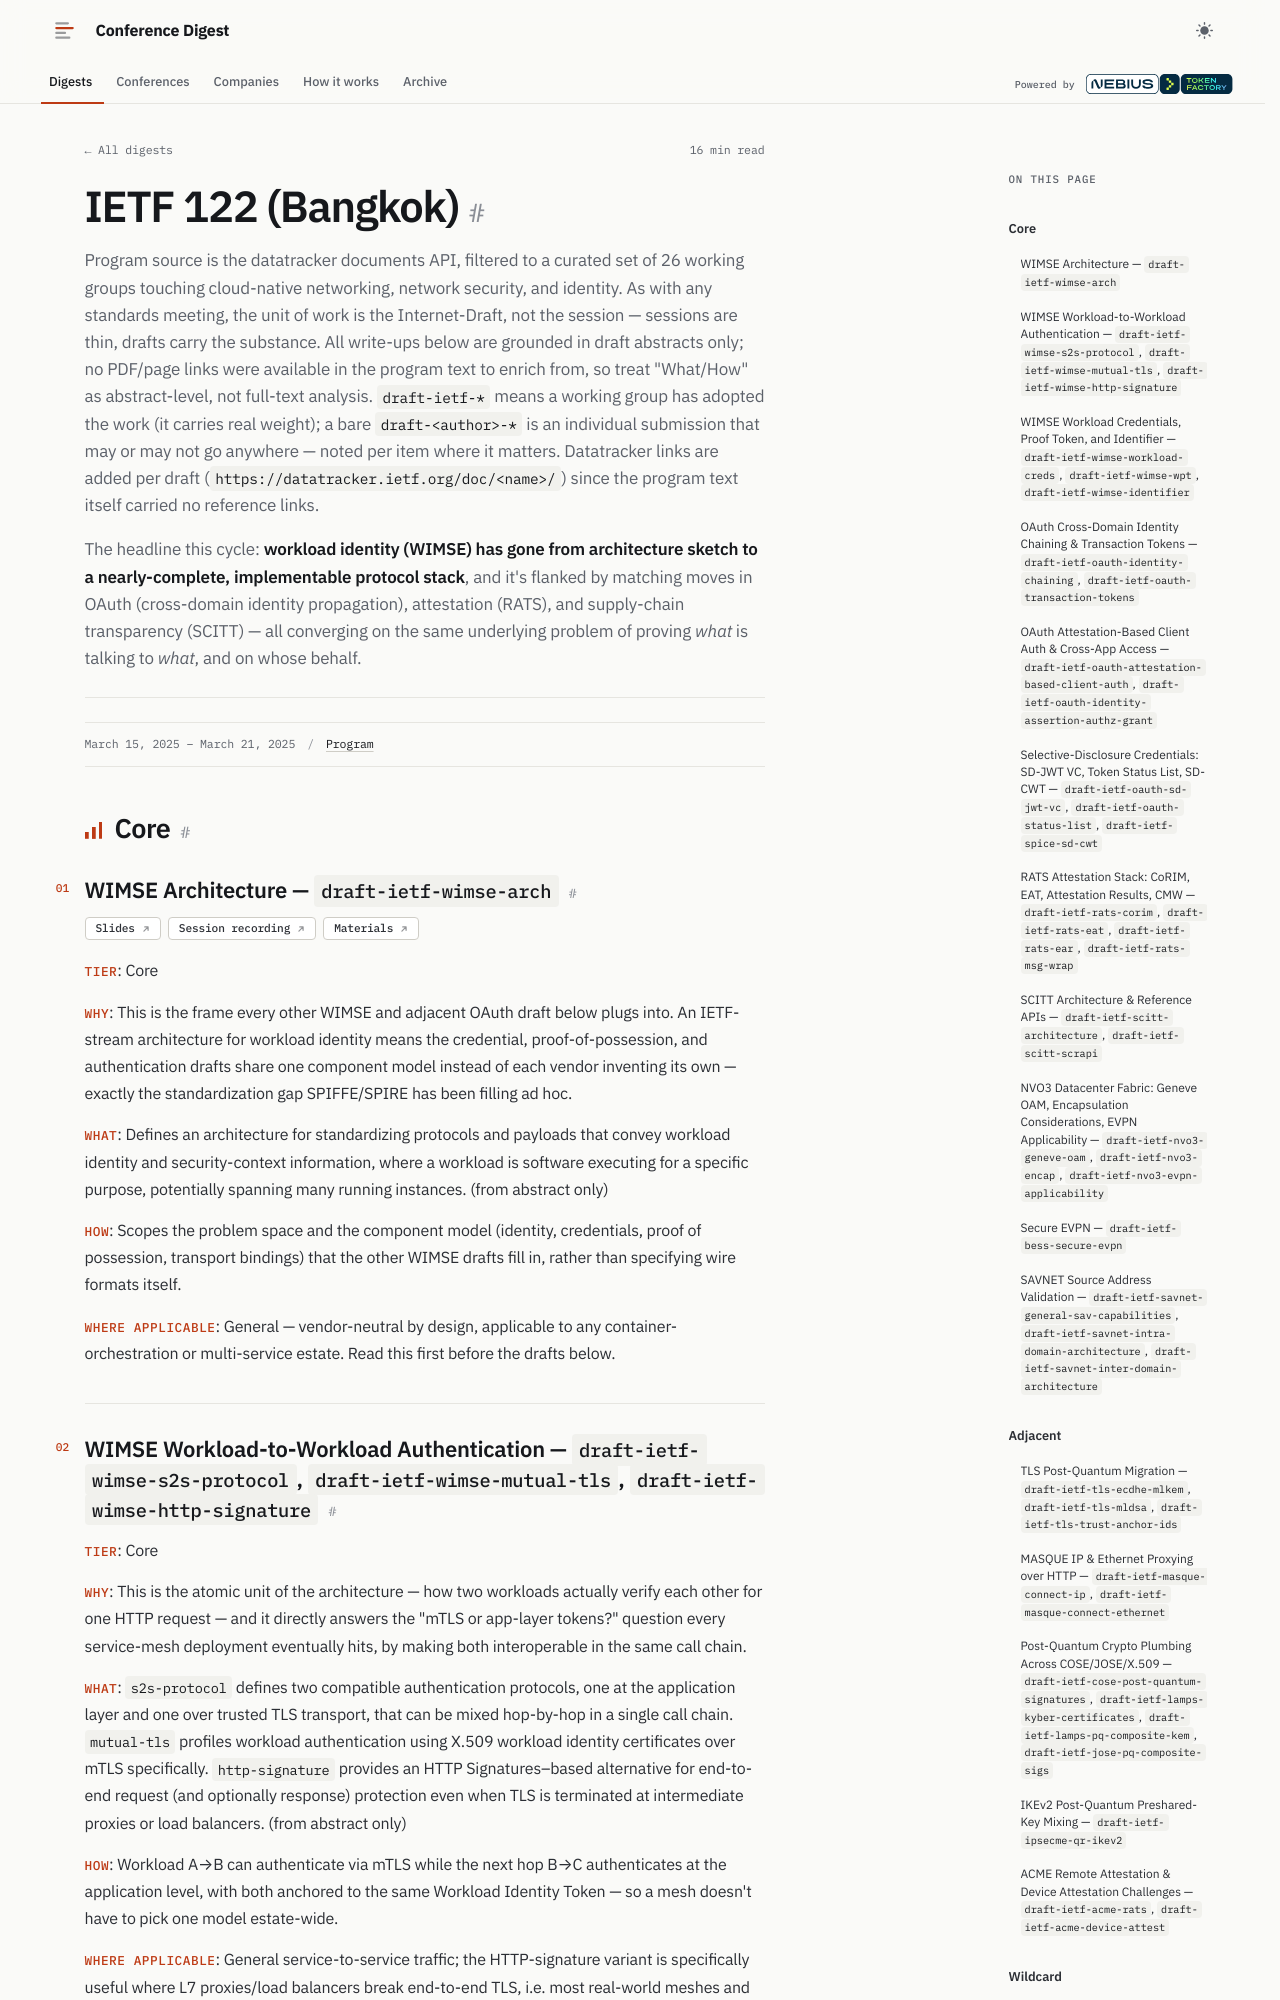

repository: hellt/conference-digest · page: ietf-122/index.html · generator: mkdocs

<!--
conference: IETF 122 (Bangkok)
type: standards
source_url: https://datatracker.ietf.org/meeting/122/agenda.json
generated: 2026-08-30
registry_key: ietf-122
-->

# IETF 122 (Bangkok)

Program source is the datatracker documents API, filtered to a curated set of 26 working groups touching cloud-native networking, network security, and identity. As with any standards meeting, the unit of work is the Internet-Draft, not the session — sessions are thin, drafts carry the substance. All write-ups below are grounded in draft abstracts only; no PDF/page links were available in the program text to enrich from, so treat "What/How" as abstract-level, not full-text analysis. `draft-ietf-*` means a working group has adopted the work (it carries real weight); a bare `draft-<author>-*` is an individual submission that may or may not go anywhere — noted per item where it matters. Datatracker links are added per draft (`https://datatracker.ietf.org/doc/<name>/`) since the program text itself carried no reference links.

The headline this cycle: **workload identity (WIMSE) has gone from architecture sketch to a nearly-complete, implementable protocol stack**, and it's flanked by matching moves in OAuth (cross-domain identity propagation), attestation (RATS), and supply-chain transparency (SCITT) — all converging on the same underlying problem of proving *what* is talking to *what*, and on whose behalf.

---

## Core

### WIMSE Architecture — `draft-ietf-wimse-arch`

**Links:** [Slides](https://datatracker.ietf.org/meeting/122/materials/slides-122-wimse-wimse-architecture-00) · [Session recording](https://www.youtube.com/watch?v=7FUaIYiGzQs) · [Materials](https://datatracker.ietf.org/meeting/122/session/wimse)

- **Tier**: Core
- **Why**: This is the frame every other WIMSE and adjacent OAuth draft below plugs into. An IETF-stream architecture for workload identity means the credential, proof-of-possession, and authentication drafts share one component model instead of each vendor inventing its own — exactly the standardization gap SPIFFE/SPIRE has been filling ad hoc.
- **What**: Defines an architecture for standardizing protocols and payloads that convey workload identity and security-context information, where a workload is software executing for a specific purpose, potentially spanning many running instances. (from abstract only)
- **How**: Scopes the problem space and the component model (identity, credentials, proof of possession, transport bindings) that the other WIMSE drafts fill in, rather than specifying wire formats itself.
- **Where applicable**: General — vendor-neutral by design, applicable to any container-orchestration or multi-service estate. Read this first before the drafts below.
